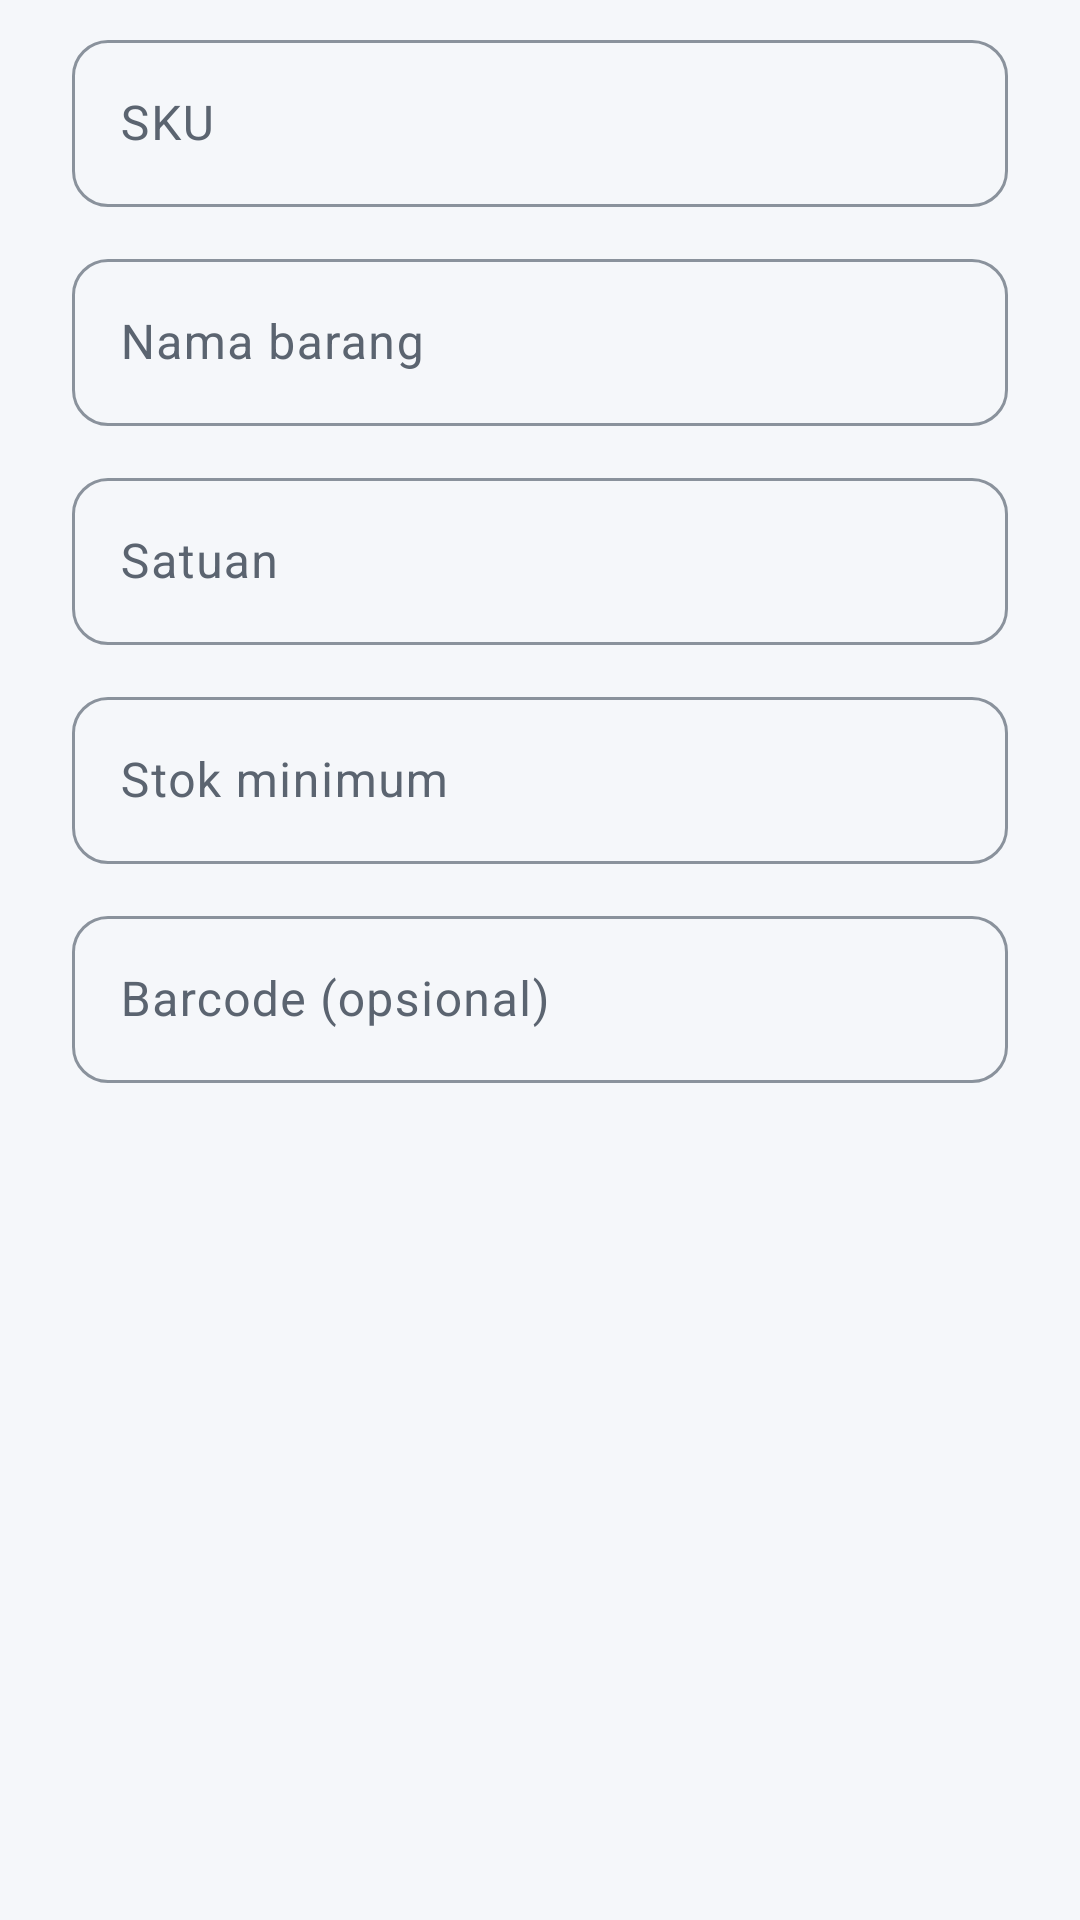

Android layout source for this screen:
<!-- AndroidManifest.xml: application theme Theme.WMSMobile -->
<!-- res/layout/dialog_form_barang.xml -->
<?xml version="1.0" encoding="utf-8"?>
<ScrollView
    xmlns:android="http://schemas.android.com/apk/res/android"
    android:layout_width="match_parent"
    android:layout_height="wrap_content">

    <LinearLayout
        android:layout_width="match_parent"
        android:layout_height="wrap_content"
        android:orientation="vertical"
        android:paddingHorizontal="24dp"
        android:paddingTop="8dp">

        <com.google.android.material.textfield.TextInputLayout
            android:id="@+id/layout_sku"
            style="@style/Widget.Material3.TextInputLayout.OutlinedBox"
            android:layout_width="match_parent"
            android:layout_height="wrap_content"
            android:hint="@string/form_sku">

            <com.google.android.material.textfield.TextInputEditText
                android:id="@+id/input_sku"
                android:layout_width="match_parent"
                android:layout_height="wrap_content"
                android:inputType="textCapCharacters"
                android:maxLines="1" />
        </com.google.android.material.textfield.TextInputLayout>

        <com.google.android.material.textfield.TextInputLayout
            style="@style/Widget.Material3.TextInputLayout.OutlinedBox"
            android:layout_width="match_parent"
            android:layout_height="wrap_content"
            android:layout_marginTop="12dp"
            android:hint="@string/form_nama_barang">

            <com.google.android.material.textfield.TextInputEditText
                android:id="@+id/input_nama"
                android:layout_width="match_parent"
                android:layout_height="wrap_content"
                android:inputType="textCapWords"
                android:maxLines="1" />
        </com.google.android.material.textfield.TextInputLayout>

        <com.google.android.material.textfield.TextInputLayout
            style="@style/Widget.Material3.TextInputLayout.OutlinedBox"
            android:layout_width="match_parent"
            android:layout_height="wrap_content"
            android:layout_marginTop="12dp"
            android:hint="@string/form_satuan">

            <com.google.android.material.textfield.TextInputEditText
                android:id="@+id/input_satuan"
                android:layout_width="match_parent"
                android:layout_height="wrap_content"
                android:inputType="text"
                android:maxLines="1" />
        </com.google.android.material.textfield.TextInputLayout>

        <com.google.android.material.textfield.TextInputLayout
            style="@style/Widget.Material3.TextInputLayout.OutlinedBox"
            android:layout_width="match_parent"
            android:layout_height="wrap_content"
            android:layout_marginTop="12dp"
            android:hint="@string/form_stok_minimum">

            <com.google.android.material.textfield.TextInputEditText
                android:id="@+id/input_stok_minimum"
                android:layout_width="match_parent"
                android:layout_height="wrap_content"
                android:inputType="number"
                android:maxLines="1" />
        </com.google.android.material.textfield.TextInputLayout>

        <com.google.android.material.textfield.TextInputLayout
            style="@style/Widget.Material3.TextInputLayout.OutlinedBox"
            android:layout_width="match_parent"
            android:layout_height="wrap_content"
            android:layout_marginTop="12dp"
            android:hint="@string/form_barcode">

            <com.google.android.material.textfield.TextInputEditText
                android:id="@+id/input_barcode"
                android:layout_width="match_parent"
                android:layout_height="wrap_content"
                android:inputType="number"
                android:maxLines="1" />
        </com.google.android.material.textfield.TextInputLayout>

    </LinearLayout>

</ScrollView>
<!-- resources referenced by this layout -->
<resources>
  <string name="form_barcode">Barcode (opsional)</string>
  <string name="form_nama_barang">Nama barang</string>
  <string name="form_satuan">Satuan</string>
  <string name="form_sku">SKU</string>
  <string name="form_stok_minimum">Stok minimum</string>
  <color name="biru_utama">#FF0B5FA5</color>
  <color name="putih">#FFFFFFFF</color>
  <color name="biru_kontainer">#FFD3E4F3</color>
  <color name="biru_gelap">#FF063A66</color>
  <color name="jingga_aksen">#FFE07A1F</color>
  <color name="jingga_kontainer">#FFFCE3C8</color>
  <color name="hijau_aman">#FF2E7D32</color>
  <color name="hijau_kontainer">#FFD6EBD7</color>
  <color name="hijau_gelap">#FF1B5E20</color>
  <color name="merah_galat">#FFB3261E</color>
  <color name="merah_kontainer">#FFF9DEDC</color>
  <color name="abu_latar">#FFF5F7FA</color>
  <color name="abu_permukaan">#FFFFFFFF</color>
  <color name="abu_permukaan_varian">#FFE3E8EF</color>
  <color name="abu_teks">#FF5B6470</color>
  <color name="abu_garis">#FF8A929C</color>
  <color name="abu_garis_redup">#FFD5DAE0</color>
  <color name="abu_permukaan_redup">#FFDDE2E8</color>
  <color name="abu_permukaan_rendah">#FFF7F9FB</color>
  <color name="abu_permukaan_kontainer">#FFF1F4F8</color>
  <color name="abu_permukaan_tinggi">#FFEBEFF4</color>
  <color name="abu_permukaan_tertinggi">#FFE5EAF0</color>
  <color name="abu_permukaan_terbalik">#FF2F353B</color>
  <color name="abu_teks_terbalik">#FFF1F3F5</color>
  <color name="biru_terang">#FF6FA8DC</color>
  <style name="TextAppearance.WMS.HeadlineMedium" parent="TextAppearance.Material3.HeadlineMedium">
          <item name="android:textStyle">bold</item>
      </style>
  <style name="TextAppearance.WMS.HeadlineSmall" parent="TextAppearance.Material3.HeadlineSmall">
          <item name="android:textStyle">bold</item>
      </style>
  <style name="TextAppearance.WMS.TitleLarge" parent="TextAppearance.Material3.TitleLarge">
          <item name="android:fontFamily">sans-serif-medium</item>
          <item name="fontFamily">sans-serif-medium</item>
      </style>
  <style name="TextAppearance.WMS.TitleMedium" parent="TextAppearance.Material3.TitleMedium">
          <item name="android:fontFamily">sans-serif-medium</item>
          <item name="fontFamily">sans-serif-medium</item>
      </style>
  <style name="TextAppearance.WMS.LabelLarge" parent="TextAppearance.Material3.LabelLarge">
          <item name="android:fontFamily">sans-serif-medium</item>
          <item name="fontFamily">sans-serif-medium</item>
      </style>
  <style name="ShapeAppearance.WMS.Corner.ExtraSmall" parent="ShapeAppearance.Material3.Corner.ExtraSmall">
          <item name="cornerSize">12dp</item>
      </style>
  <style name="ShapeAppearance.WMS.Corner.Small" parent="ShapeAppearance.Material3.Corner.Small">
          <item name="cornerSize">12dp</item>
      </style>
  <style name="ShapeAppearance.WMS.Corner.Medium" parent="ShapeAppearance.Material3.Corner.Medium">
          <item name="cornerSize">16dp</item>
      </style>
  <color name="latar_toolbar">#FF0B5FA5</color>
</resources>
